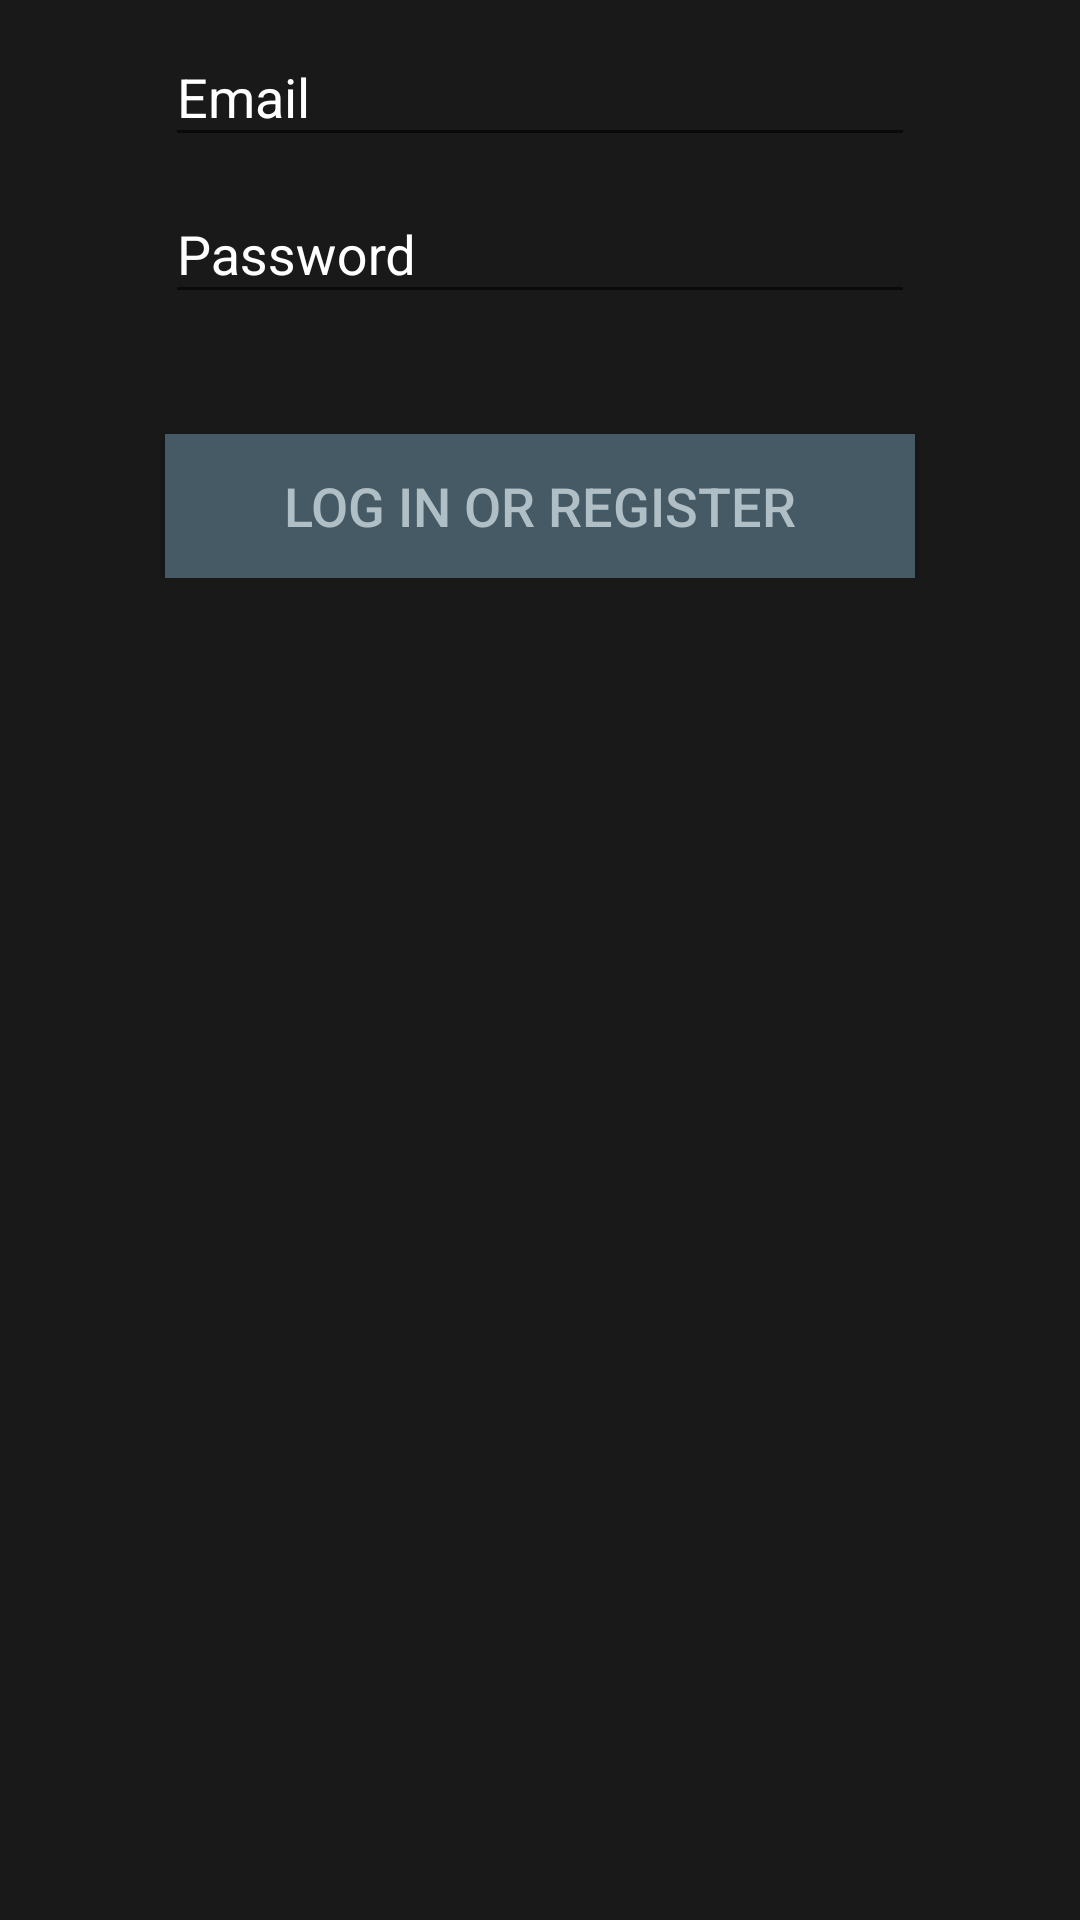

Android layout source for this screen:
<!-- AndroidManifest.xml: application theme AppTheme -->
<!-- res/layout/activity_sign_up.xml -->
<LinearLayout xmlns:android="http://schemas.android.com/apk/res/android"
    xmlns:tools="http://schemas.android.com/tools"
    android:layout_width="match_parent"
    android:layout_height="match_parent"
    android:gravity="center_horizontal"
    android:orientation="vertical"
    android:paddingBottom="@dimen/activity_vertical_margin"
    android:paddingLeft="@dimen/activity_horizontal_margin"
    android:paddingRight="@dimen/activity_horizontal_margin"
    android:paddingTop="@dimen/activity_vertical_margin"
    android:background="@color/black_shade1"
    tools:context="com.example.hassam.sensorbridge.activities.SignUpActivity">

    
    <ProgressBar
        android:id="@+id/login_progress"
        style="?android:attr/progressBarStyleLarge"
        android:layout_width="wrap_content"
        android:layout_height="wrap_content"
        android:layout_marginBottom="8dp"
        android:visibility="gone" />

    <ScrollView
        android:id="@+id/login_form"
        android:layout_width="match_parent"
        android:layout_height="match_parent">

        <LinearLayout
            android:id="@+id/email_login_form"
            android:layout_width="match_parent"
            android:layout_height="wrap_content"

            android:orientation="vertical">

            <android.support.design.widget.TextInputLayout
                android:layout_width="match_parent"
                android:layout_height="wrap_content">

                <AutoCompleteTextView
                    android:id="@+id/email"
                    android:layout_width="250dp"
                    android:layout_height="wrap_content"
                    android:layout_gravity="center_horizontal"
                    android:hint="@string/prompt_email"
                    android:inputType="textEmailAddress"
                    android:maxLines="1"
                    android:textColor="@color/text"
                    android:textColorHint="@color/grey"/>

            </android.support.design.widget.TextInputLayout>

            <android.support.design.widget.TextInputLayout
                android:layout_width="match_parent"
                android:layout_height="wrap_content">

                <EditText
                    android:id="@+id/password"
                    android:layout_width="250dp"
                    android:layout_height="wrap_content"
                    android:layout_gravity="center_horizontal"
                    android:hint="@string/prompt_password"
                    android:imeActionId="@+id/login"
                    android:imeActionLabel="@string/action_sign_in_short"
                    android:imeOptions="actionUnspecified"
                    android:inputType="textPassword"
                    android:maxLines="1"
                    android:textColor="@color/text"
                    android:textColorHint="@color/grey" />

            </android.support.design.widget.TextInputLayout>

            <Button
                android:id="@+id/email_sign_in_button"
                android:layout_width="250dp"
                android:layout_height="wrap_content"
                android:layout_gravity="center_horizontal|bottom"
                android:layout_marginTop="40dp"
                android:background="@color/colorPrimary"
                android:text="@string/action_sign_in"
                android:textColor="@color/text"
                android:textSize="18sp"
                />

        </LinearLayout>
    </ScrollView>
</LinearLayout>
<!-- resources referenced by this layout -->
<resources>
  <color name="black_shade1">#191919</color>
  <color name="colorPrimary">#455A64</color>
  <color name="grey">#9e9e9e</color>
  <color name="text">#b0bec5</color>
  <string name="action_sign_in">Log In or register</string>
  <string name="action_sign_in_short">Log In</string>
  <string name="prompt_email">Email</string>
  <string name="prompt_password">Password</string>
  <style name="AppTheme" parent="Theme.AppCompat.DayNight.NoActionBar">
          
          <item name="colorPrimary">@color/colorPrimary</item>
          <item name="colorPrimaryDark">@color/colorPrimaryDark</item>
          <item name="colorAccent">@color/colorAccent</item>
          <item name="android:textColorHint">@color/colorAccent</item>
      </style>
  <color name="colorPrimaryDark">#263238</color>
  <color name="colorAccent">#FFFF</color>
</resources>
